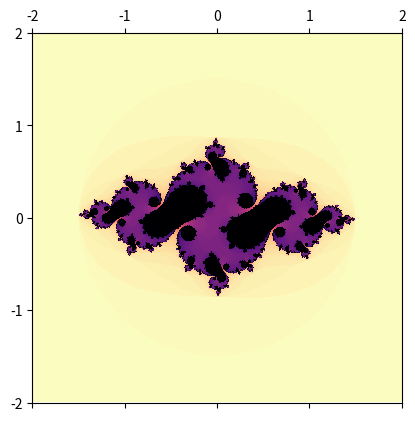

Generate this figure with matplotlib:
# Julia Set Generator v1


import numpy as np
import matplotlib.pyplot as plt
from matplotlib import cm



c = complex(-0.75,0.05)
R = abs((-1 - (1+4*abs(c))**0.5)/2)     # escape radius and quadratic formula

imax = 100 

# julia sequence length function
def inSet(x):                           
    iterate = x
    for i in range(imax):
        if abs(iterate) > R:
            return i              
        else:
            iterate = iterate**2 + c
    return imax

# values into the array
dim = 401
xList = np.linspace(-2,2,dim)
yList = np.linspace(-2,2,dim)
julia = np.zeros((len(yList),len(xList)))
for i in range(len(xList)-1,-1,-1):
    for j in range(len(yList)):
        pointIn = inSet(complex(xList[i],yList[j]))
        julia[j,i] = pointIn            

# plot the array
plt.ion()
fig=plt.figure()
ax=fig.add_subplot(111)
ax.set_xlim(-2,2)
ax.set_ylim(-2,2)
ax.set_aspect('equal')

cax = ax.matshow(julia,cmap=cm.magma_r,origin='lower',extent=(-2,2,-2,2))

# print the maximum value in the array if <imax Fatou set
print(np.amax(julia))   


#SEQUENCE
##plt.plot([-0.41653,1.41653],[0.300045,-0.300045],'b.')
#zn = [complex(1.06,-0.26)]#[complex(1.0625,-0.1575)]
#xs = []
#ys = []
##while abs(zn[-1]) <= R:
#for i in range(100):
#    xs += [zn[-1].real]
#    ys += [zn[-1].imag]
#    zn += [zn[-1]**2+c]
#plt.plot(xs,ys,'b.-',linewidth=0.5,markersize=0.5)

#plt.plot([-0.500312,1.500312],[0.0249922,-0.0249922],'b.')

plt.savefig('Julia.jpg',format='jpg',dpi=300)
plt.show()
